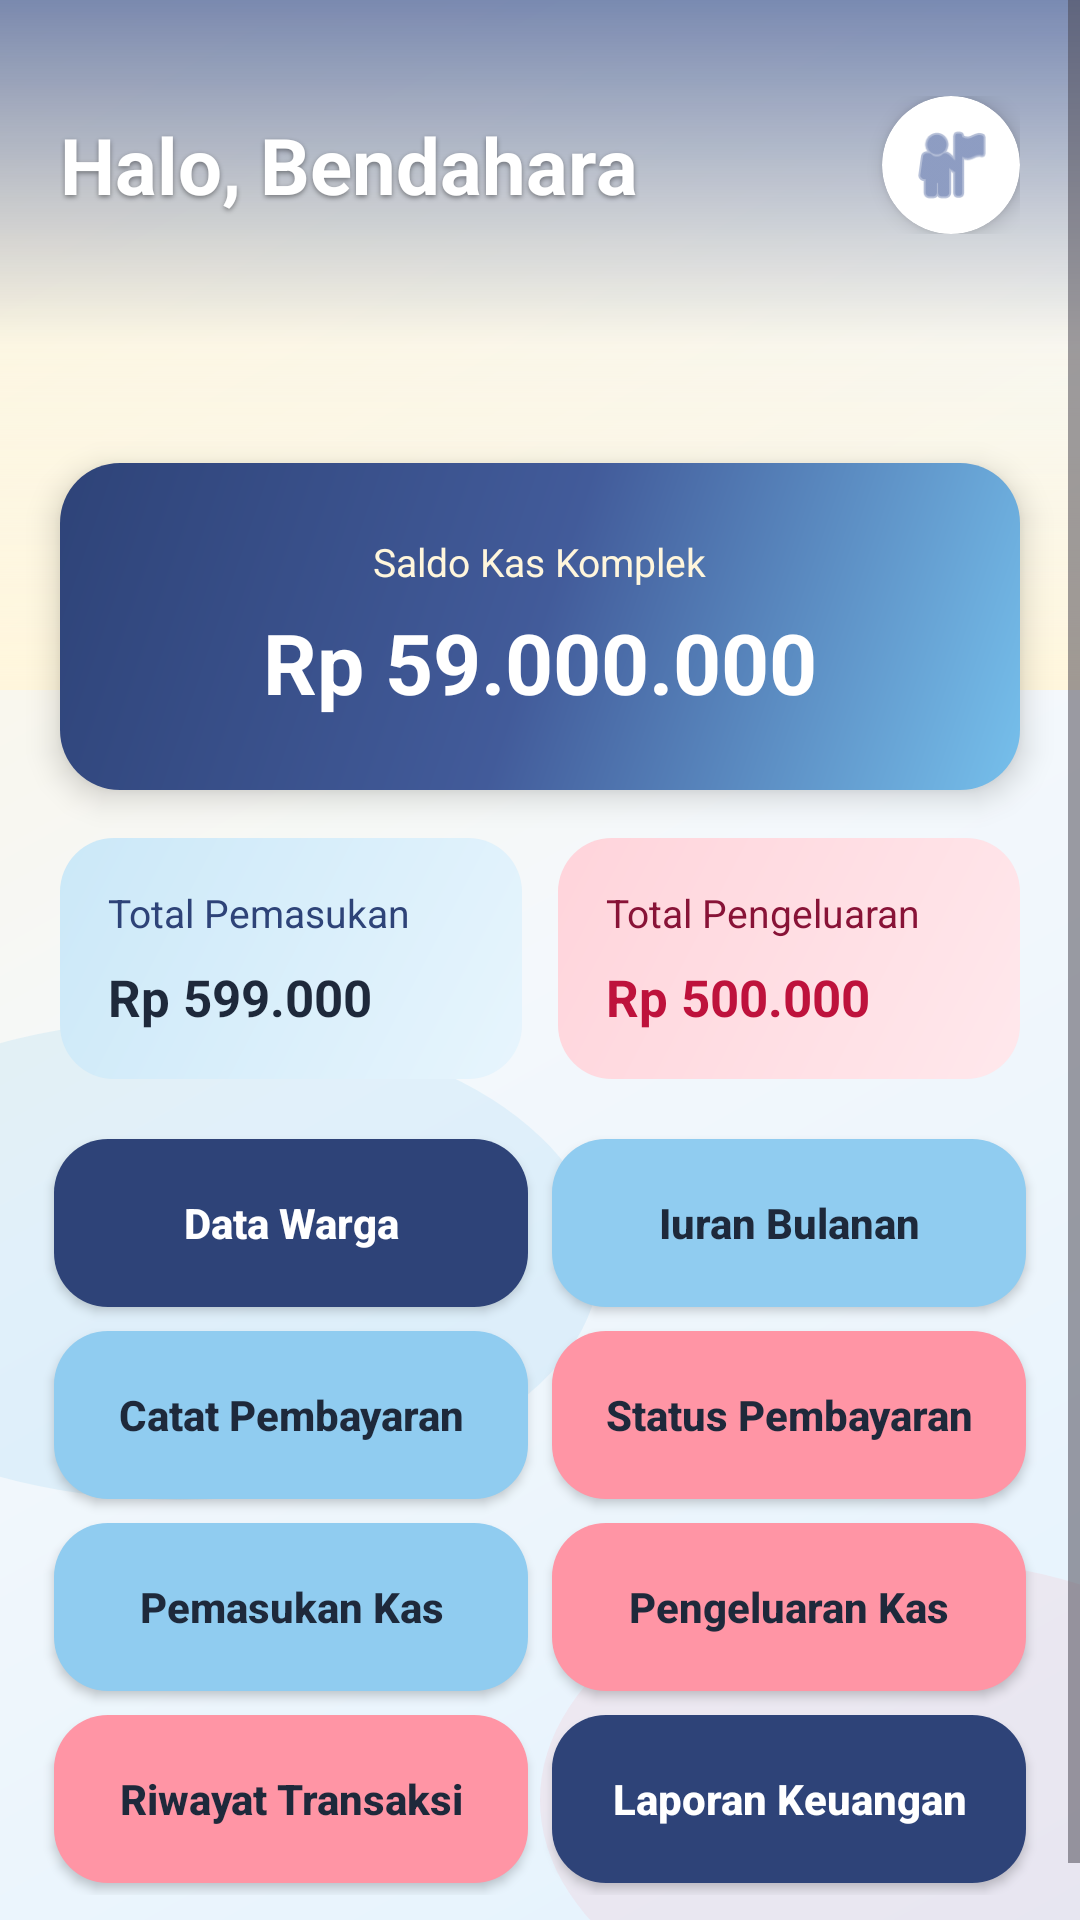

Reconstruct the res/layout file that produces this screen, plus the resources it refers to.
<!-- AndroidManifest.xml: application theme Theme.ApkKeuanganKomplek -->
<!-- res/layout/activity_admin_dashboard.xml -->
<?xml version="1.0" encoding="utf-8"?>
<ScrollView xmlns:android="http://schemas.android.com/apk/res/android"
    xmlns:app="http://schemas.android.com/apk/res-auto"
    android:layout_width="match_parent"
    android:layout_height="match_parent"
    android:background="@drawable/bg_abstract_dashboard"
    android:fillViewport="true">

    <LinearLayout
        android:layout_width="match_parent"
        android:layout_height="wrap_content"
        android:orientation="vertical"
        android:paddingBottom="28dp">

        
        <FrameLayout
            android:layout_width="match_parent"
            android:layout_height="230dp">

            <ImageView
                android:id="@+id/ivHeaderPerumahan"
                android:layout_width="match_parent"
                android:layout_height="match_parent"
                android:scaleType="centerCrop"
                android:src="@drawable/img_perumahan"
                android:contentDescription="Header Foto Perumahan" />

            <View
                android:layout_width="match_parent"
                android:layout_height="match_parent"
                android:background="@drawable/bg_hero_fade_bottom" />

            <LinearLayout
                android:layout_width="match_parent"
                android:layout_height="wrap_content"
                android:gravity="center_vertical"
                android:orientation="horizontal"
                android:paddingHorizontal="20dp"
                android:paddingTop="32dp">

                <TextView
                    android:id="@+id/tvGreeting"
                    android:layout_width="0dp"
                    android:layout_height="wrap_content"
                    android:layout_weight="1"
                    android:text="Halo,
Bendahara"
                    android:textColor="@color/white"
                    android:textSize="26sp"
                    android:textStyle="bold"
                    android:shadowColor="#66000000"
                    android:shadowDx="0"
                    android:shadowDy="2"
                    android:shadowRadius="4" />

                <androidx.cardview.widget.CardView
                    android:id="@+id/btnProfile"
                    android:layout_width="46dp"
                    android:layout_height="46dp"
                    app:cardCornerRadius="23dp"
                    app:cardElevation="4dp">

                    <ImageView
                        android:layout_width="match_parent"
                        android:layout_height="match_parent"
                        android:padding="8dp"
                        android:src="@android:drawable/ic_menu_myplaces"
                        app:tint="@color/navy_primary"
                        android:contentDescription="Profil" />
                </androidx.cardview.widget.CardView>
            </LinearLayout>
        </FrameLayout>

        
        <LinearLayout
            android:layout_width="match_parent"
            android:layout_height="wrap_content"
            android:layout_marginHorizontal="20dp"
            android:layout_marginTop="-76dp"
            android:background="@drawable/bg_saldo_card"
            android:elevation="6dp"
            android:gravity="center"
            android:orientation="vertical"
            android:paddingVertical="24dp"
            android:paddingHorizontal="16dp">

            <TextView
                android:layout_width="wrap_content"
                android:layout_height="wrap_content"
                android:text="Saldo Kas Komplek"
                android:textColor="@color/warm_cream"
                android:textSize="13sp" />

            <TextView
                android:id="@+id/tvSaldoKas"
                android:layout_width="wrap_content"
                android:layout_height="wrap_content"
                android:layout_marginTop="6dp"
                android:text="Rp 59.000.000"
                android:textColor="@color/white"
                android:textSize="28sp"
                android:textStyle="bold" />
        </LinearLayout>

        
        <LinearLayout
            android:layout_width="match_parent"
            android:layout_height="wrap_content"
            android:layout_marginHorizontal="20dp"
            android:layout_marginTop="16dp"
            android:orientation="horizontal">

            <LinearLayout
                android:layout_width="0dp"
                android:layout_height="wrap_content"
                android:layout_marginEnd="6dp"
                android:layout_weight="1"
                android:background="@drawable/bg_card_pemasukan"
                android:orientation="vertical"
                android:padding="16dp">

                <TextView
                    android:layout_width="wrap_content"
                    android:layout_height="wrap_content"
                    android:text="Total
Pemasukan"
                    android:textColor="@color/navy_dark"
                    android:textSize="13sp" />

                <TextView
                    android:id="@+id/tvTotalPemasukan"
                    android:layout_width="wrap_content"
                    android:layout_height="wrap_content"
                    android:layout_marginTop="8dp"
                    android:text="Rp 599.000"
                    android:textColor="@color/text_dark"
                    android:textSize="17sp"
                    android:textStyle="bold" />
            </LinearLayout>

            <LinearLayout
                android:layout_width="0dp"
                android:layout_height="wrap_content"
                android:layout_marginStart="6dp"
                android:layout_weight="1"
                android:background="@drawable/bg_card_pengeluaran"
                android:orientation="vertical"
                android:padding="16dp">

                <TextView
                    android:layout_width="wrap_content"
                    android:layout_height="wrap_content"
                    android:text="Total
Pengeluaran"
                    android:textColor="#881337"
                    android:textSize="13sp" />

                <TextView
                    android:id="@+id/tvTotalPengeluaran"
                    android:layout_width="wrap_content"
                    android:layout_height="wrap_content"
                    android:layout_marginTop="8dp"
                    android:text="Rp 500.000"
                    android:textColor="#BE123C"
                    android:textSize="17sp"
                    android:textStyle="bold" />
            </LinearLayout>
        </LinearLayout>

        
        <GridLayout
            android:layout_width="match_parent"
            android:layout_height="wrap_content"
            android:layout_marginHorizontal="14dp"
            android:layout_marginTop="16dp"
            android:columnCount="2"
            android:useDefaultMargins="true">

            <androidx.appcompat.widget.AppCompatButton
                android:id="@+id/btnDataWarga"
                android:layout_width="0dp"
                android:layout_height="56dp"
                android:layout_columnWeight="1"
                android:background="@drawable/bg_btn_navy"
                android:text="Data Warga"
                android:textAllCaps="false"
                android:textColor="@color/white"
                android:textStyle="bold" />

            <androidx.appcompat.widget.AppCompatButton
                android:id="@+id/btnIuranBulanan"
                android:layout_width="0dp"
                android:layout_height="56dp"
                android:layout_columnWeight="1"
                android:background="@drawable/bg_btn_sky"
                android:text="Iuran Bulanan"
                android:textAllCaps="false"
                android:textColor="@color/text_dark"
                android:textStyle="bold" />

            <androidx.appcompat.widget.AppCompatButton
                android:id="@+id/btnCatatPembayaran"
                android:layout_width="0dp"
                android:layout_height="56dp"
                android:layout_columnWeight="1"
                android:background="@drawable/bg_btn_sky"
                android:text="Catat Pembayaran"
                android:textAllCaps="false"
                android:textColor="@color/text_dark"
                android:textStyle="bold" />

            <androidx.appcompat.widget.AppCompatButton
                android:id="@+id/btnStatusPembayaran"
                android:layout_width="0dp"
                android:layout_height="56dp"
                android:layout_columnWeight="1"
                android:background="@drawable/bg_btn_coral"
                android:text="Status Pembayaran"
                android:textAllCaps="false"
                android:textColor="@color/text_dark"
                android:textStyle="bold" />

            <androidx.appcompat.widget.AppCompatButton
                android:id="@+id/btnPemasukanKas"
                android:layout_width="0dp"
                android:layout_height="56dp"
                android:layout_columnWeight="1"
                android:background="@drawable/bg_btn_sky"
                android:text="Pemasukan Kas"
                android:textAllCaps="false"
                android:textColor="@color/text_dark"
                android:textStyle="bold" />

            <androidx.appcompat.widget.AppCompatButton
                android:id="@+id/btnPengeluaranKas"
                android:layout_width="0dp"
                android:layout_height="56dp"
                android:layout_columnWeight="1"
                android:background="@drawable/bg_btn_coral"
                android:text="Pengeluaran Kas"
                android:textAllCaps="false"
                android:textColor="@color/text_dark"
                android:textStyle="bold" />

            <androidx.appcompat.widget.AppCompatButton
                android:id="@+id/btnRiwayatTransaksi"
                android:layout_width="0dp"
                android:layout_height="56dp"
                android:layout_columnWeight="1"
                android:background="@drawable/bg_btn_coral"
                android:text="Riwayat Transaksi"
                android:textAllCaps="false"
                android:textColor="@color/text_dark"
                android:textStyle="bold" />

            <androidx.appcompat.widget.AppCompatButton
                android:id="@+id/btnLaporanKeuangan"
                android:layout_width="0dp"
                android:layout_height="56dp"
                android:layout_columnWeight="1"
                android:background="@drawable/bg_btn_navy"
                android:text="Laporan Keuangan"
                android:textAllCaps="false"
                android:textColor="@color/white"
                android:textStyle="bold" />
        </GridLayout>
    </LinearLayout>
</ScrollView>
<!-- resources referenced by this layout -->
<resources>
  <color name="navy_dark">#2E4378</color>
  <color name="navy_primary">#425B9A</color>
  <color name="text_dark">#1E293B</color>
  <color name="warm_cream">#FFF6DC</color>
  <color name="white">#FFFFFF</color>
  <!-- drawable bg_abstract_dashboard (drawable) -->
  <?xml version="1.0" encoding="utf-8"?>
  <layer-list xmlns:android="http://schemas.android.com/apk/res/android">
      <item>
          <shape android:shape="rectangle">
              <gradient
                  android:angle="315"
                  android:startColor="#FFF6DC"
                  android:centerColor="#F4F8FC"
                  android:endColor="#E3F2FD"
                  android:type="linear" />
          </shape>
      </item>
      <item android:top="340dp" android:left="-80dp" android:right="160dp" android:bottom="140dp">
          <shape android:shape="oval">
              <solid android:color="#2676C0EC" />
          </shape>
      </item>
      <item android:top="520dp" android:left="180dp" android:right="-70dp" android:bottom="-40dp">
          <shape android:shape="oval">
              <solid android:color="#22FF95A5" />
          </shape>
      </item>
  </layer-list>
  <!-- drawable bg_btn_coral (drawable) -->
  <?xml version="1.0" encoding="utf-8"?>
  <shape xmlns:android="http://schemas.android.com/apk/res/android">
      <solid android:color="#FF95A5" />
      <corners android:radius="18dp" />
  </shape>
  <!-- drawable bg_btn_navy (drawable) -->
  <?xml version="1.0" encoding="utf-8"?>
  <shape xmlns:android="http://schemas.android.com/apk/res/android">
      <solid android:color="#2E4378" />
      <corners android:radius="18dp" />
  </shape>
  <!-- drawable bg_btn_sky (drawable) -->
  <?xml version="1.0" encoding="utf-8"?>
  <shape xmlns:android="http://schemas.android.com/apk/res/android">
      <solid android:color="#90CCF0" />
      <corners android:radius="18dp" />
  </shape>
  <!-- drawable bg_card_pemasukan (drawable) -->
  <?xml version="1.0" encoding="utf-8"?>
  <shape xmlns:android="http://schemas.android.com/apk/res/android">
      <gradient
          android:angle="315"
          android:startColor="#CBE8F8"
          android:endColor="#E7F5FD"
          android:type="linear" />
      <corners android:radius="18dp" />
  </shape>
  <!-- drawable bg_card_pengeluaran (drawable) -->
  <?xml version="1.0" encoding="utf-8"?>
  <shape xmlns:android="http://schemas.android.com/apk/res/android">
      <gradient
          android:angle="315"
          android:startColor="#FFD4DB"
          android:endColor="#FFE8EC"
          android:type="linear" />
      <corners android:radius="18dp" />
  </shape>
  <!-- drawable bg_hero_fade_bottom (drawable) -->
  <?xml version="1.0" encoding="utf-8"?>
  <shape xmlns:android="http://schemas.android.com/apk/res/android">
      <gradient
          android:angle="270"
          android:startColor="#B3425B9A"
          android:centerColor="#33FFF6DC"
          android:endColor="#FFF6DC"
          android:type="linear" />
  </shape>
  <!-- drawable bg_saldo_card (drawable) -->
  <?xml version="1.0" encoding="utf-8"?>
  <shape xmlns:android="http://schemas.android.com/apk/res/android">
      <gradient
          android:angle="315"
          android:startColor="#2E4378"
          android:centerColor="#425B9A"
          android:endColor="#76C0EC"
          android:type="linear" />
      <corners android:radius="20dp" />
  </shape>
  <style name="Theme.ApkKeuanganKomplek" parent="Base.Theme.ApkKeuanganKomplek" />
  <style name="Base.Theme.ApkKeuanganKomplek" parent="Theme.Material3.DayNight.NoActionBar">
          
          
      </style>
</resources>
